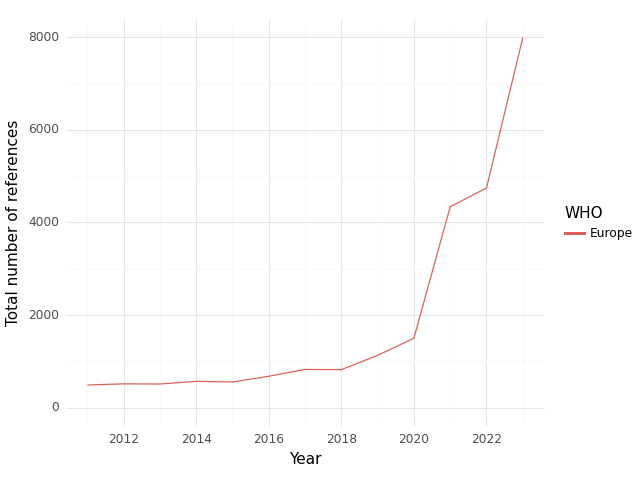

The data file committed next to this chart (first rows):
, WHO, Year, intersection, climate, health, sum
12, Europe, 2011, 490.0, 8980, 18042, 27512
13, Europe, 2012, 515.0, 10183, 22320, 33018
14, Europe, 2013, 511.0, 10513, 22414, 33438
15, Europe, 2014, 569.0, 11282, 23918, 35769
16, Europe, 2015, 555.0, 10699, 24845, 36099
17, Europe, 2016, 679.0, 12092, 26264, 39035
18, Europe, 2017, 826.0, 12649, 27210, 40685
19, Europe, 2018, 822.0, 13627, 30882, 45331
20, Europe, 2019, 1129, 17772, 35148, 54049
21, Europe, 2020, 1500, 22246, 39339, 63085
22, Europe, 2021, 4338, 40937, 93491, 138766
23, Europe, 2022, 4742, 58210, 95019, 157971
24, Europe, 2023, 7987, 126944, 119497, 254428
